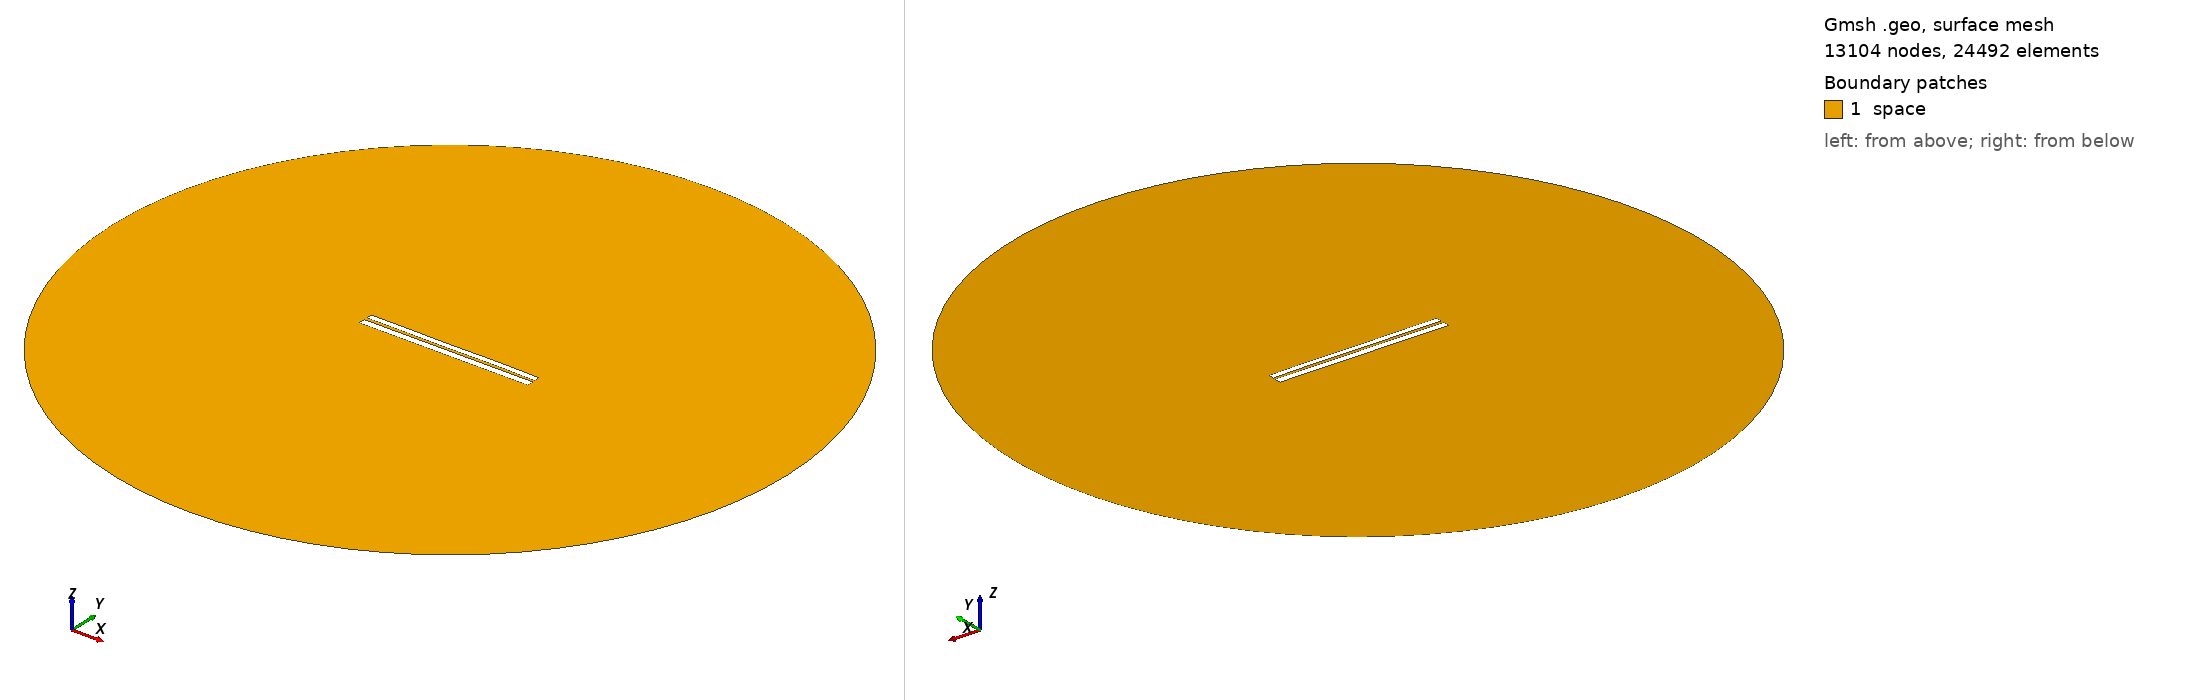

Gmsh geometry script, surface-meshed: 13104 nodes, 24492 surface elements. Boundary patches (legend numbers): 1 space. Left view from above one corner, right view from below the opposite corner. Legend entries are the model's physical surfaces. The drawing asked Gmsh for element sizes between 1% and 20% of the model's largest extent; the script's own settings can give other sizes.

=== 6309.geo (drawn) ===
//---------------------------------------
// Geometry kernel
//---------------------------------------

SetFactory("OpenCASCADE");



//---------------------------------------
// Parameters of the geometry
//---------------------------------------

// Overetch of the upper plate
overetch = 0.25;

// Distance between the plates
distance = 1.5;

// Discretization over the x axis (for the deformation)
nx = 50; 

// Length of the plate
L = 100 - overetch; 

// Number of modes
n = 4; 

// 1st mode coefficient
coeff(1) = -0.15;
beta(1) = 0.596864 * 3.1415926535 / L;

// 2nd mode coefficient
coeff(2) = 0.0;
beta(2) = 1.49418 * 3.1415926535 / L;

// 3rd mode coefficient
coeff(3) = -0.075;
beta(3) = 2.50025 * 3.1415926535 / L;

// 4th mode coefficient
coeff(4) = 0.07499999999999998;
beta(4) = 3.49999 * 3.1415926535 / L;



//---------------------------------------
// Upper plate (deformed rectangle)
//---------------------------------------

// Coordiantes of the upper plate
xmin = -50;
xmax = 50 - overetch;

// Height of the upper plate
yheight = 4 - 2 * overetch;

// Indexes of the points
UpperID[] = {};
LowerID[] = {};
LeftID[] = {};
RightID[] = {};

// Point index
p = 1;

// Horizontal edges
For i In {1:nx}
    x = xmin + (i-1)*(xmax - xmin)/(nx-1);

    y_bottom = distance / 2 + overetch;
    For j In {1:n}
        C = (Cosh(beta(j)*L) + Cos(beta(j)*L)) / (Sinh(beta(j)*L) + Sin(beta(j)*L));
        y_bottom  = y_bottom + coeff(j) * (Cosh(beta(j)*(x+50)) - Cos(beta(j)*(x+50)) - C * (Sinh(beta(j)*(x+50)) - Sin(beta(j)*(x+50))));
    EndFor

    y_top = y_bottom + yheight;

    Point(p) = {x, y_top, 0, 1.0};
    UpperID[i] = p;
    p = p + 1;

    Point(p) = {x, y_bottom, 0, 1.0};
    LowerID[i] = p;
    p = p + 1;
EndFor

// Create point lists
UpperPts[] = {}; LowerPts[] = {};
For i In {1:nx}
  UpperPts[] += {UpperID[i]};
  LowerPts[] += {LowerID[i]};
EndFor

// Build splines
Spline(1) = {UpperPts[]};
Spline(2) = {LowerPts[]};
Line(3) = {LowerPts[nx-1], UpperPts[nx-1]};
Line(4) = {LowerPts[0], UpperPts[0]};

// Build the plane surface
Curve Loop(1) = {2, 3, -1, -4};
Plane Surface(1) = {1};



//---------------------------------------
// Lower plate (rectangle)
//---------------------------------------

// Vertices
Point(1001) = {-50, -1, 0, 1.0};
Point(1002) = { 50, -1, 0, 1.0};
Point(1003) = { 50,  -5, 0, 1.0};
Point(1004) = {-50,  -5, 0, 1.0};

// Edges
Line(5) = {1001, 1002};
Line(6) = {1002, 1003};
Line(7) = {1003, 1004};
Line(8) = {1004, 1001};

// Plane surface
Line Loop(2) = {5, 6, 7, 8};
Plane Surface(2) = {2}; 



//---------------------------------------
// Outer (fictious) boundary
//---------------------------------------

// Points
Point(1005) = {0, 0, 0};       // Center
Point(1006) = {200, 0, 0};     // Start point
Point(1007) = {0, 200, 0};     // 90 degrees
Point(1008) = {-200, 0, 0};    // 180 degrees
Point(1009) = {0, -200, 0};    // 270 degrees

// Circle arcs (each needs start, center, end)
Circle(9) = {1006, 1005, 1007};
Circle(10) = {1007, 1005, 1008};
Circle(11) = {1008, 1005, 1009};
Circle(12) = {1009, 1005, 1006};

// Plane surface for the entire domain
Curve Loop(3) = {9, 10, 11, 12};
Surface(3) = {3};

// Subtract the plates from the whole domain to obtain the actual domain where we want to solve the equations
BooleanDifference{ Surface{3}; Delete; }{ Surface{1}; Surface{2}; Delete; }




//---------------------------------------
// Transfinite Lines/Curves
//---------------------------------------

// Set the number of points on the boundaries
r = 7;

// Plates
Transfinite Curve {1, 2} = 50*r Using Progression 1;
Transfinite Curve {3, 4} = 2*r Using Progression 1;
Transfinite Line {5, 7} = 50*r Using Progression 1;
Transfinite Line {6, 8} = 2*r Using Progression 1;

// Outer boundary
Transfinite Line {9, 10, 11, 12} = 20 Using Progression 1;



//---------------------------------------
// Physical groups
//---------------------------------------                

// Physical curves (boundaries)
Physical Line("force_segment", 10) = {2};
Physical Line("upper_plate", 11) = {1, 3, 4};
Physical Line("lower_plate", 12) = {5, 6, 7, 8};
Physical Line("boundary", 20) = {9, 10, 11, 12};

// Physical Surfaces
Physical Surface("space", 30) = {3};



//---------------------------------------
// 6. Generate the Mesh
//---------------------------------------

// 2D mesh generation
Mesh 2;
